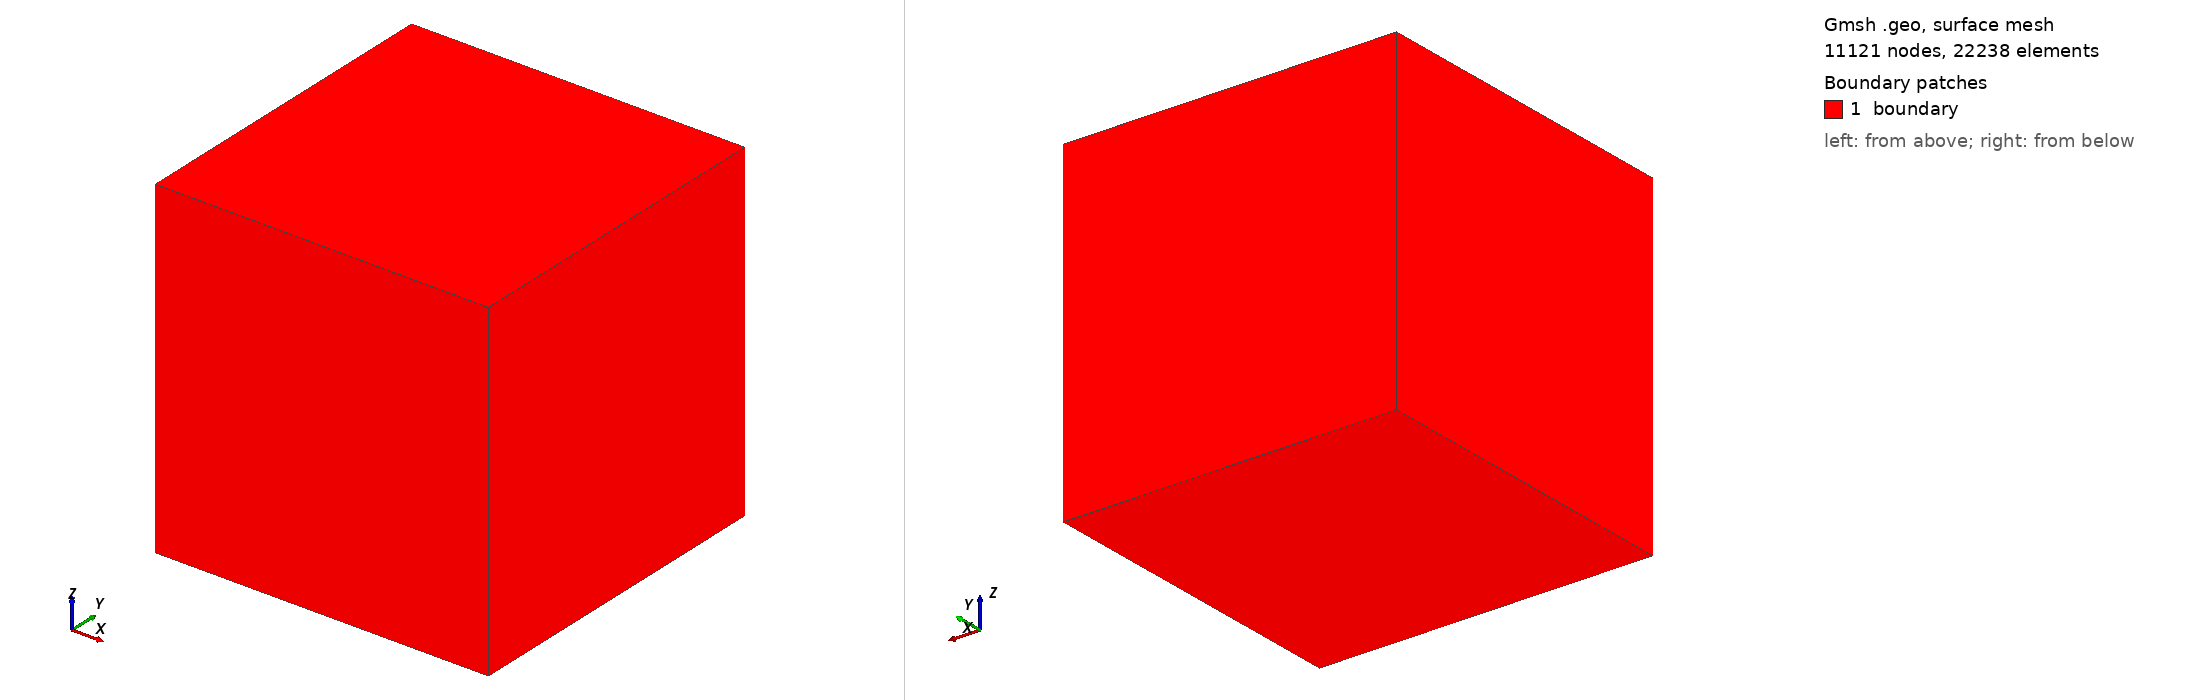

Gmsh geometry script, surface-meshed: 11121 nodes, 22238 surface elements. Boundary patches (legend numbers): 1 boundary. Left view from above one corner, right view from below the opposite corner. Legend entries are the model's physical surfaces. The drawing asked Gmsh for element sizes between 1% and 20% of the model's largest extent; the script's own settings can give other sizes.

=== dist.geo (drawn) ===
SetFactory("OpenCASCADE");
h = 0.025;
Box(1) = {0, 0, 0, 1, 1, 1};

Characteristic Length { PointsOf{ Volume{1}; } } = h;

Physical Surface("boundary", 13) = {6, 5, 4, 1, 2, 3};
Physical Volume("volume", 14) = {1};
